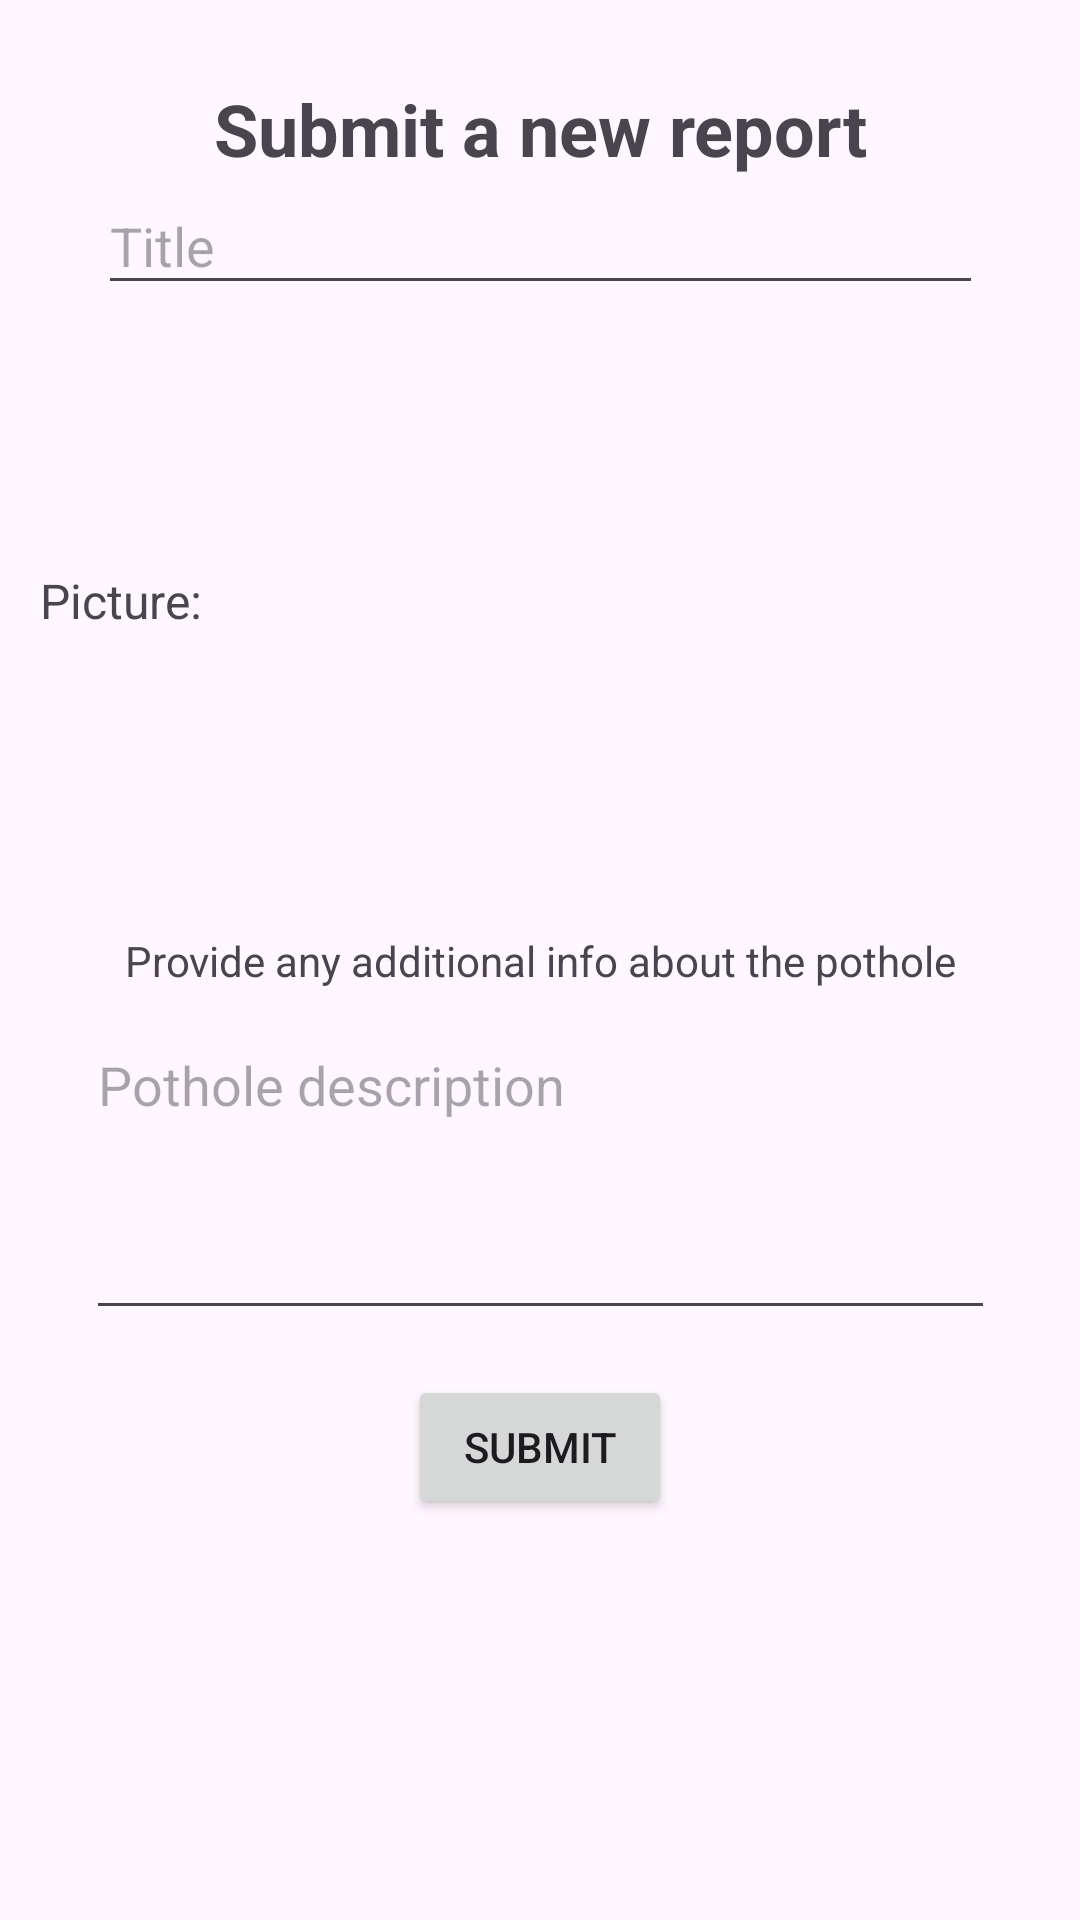

Android layout source for this screen:
<!-- AndroidManifest.xml: application theme Theme.PotWhole -->
<!-- res/layout/activity_new_report_form.xml -->
<?xml version="1.0" encoding="utf-8"?>
<androidx.constraintlayout.widget.ConstraintLayout xmlns:android="http://schemas.android.com/apk/res/android"
    xmlns:app="http://schemas.android.com/apk/res-auto"
    xmlns:tools="http://schemas.android.com/tools"
    android:layout_width="match_parent"
    android:layout_height="match_parent"
    tools:context=".NewReportForm">

    <ImageView
        android:id="@+id/new_report_image_preview"
        android:layout_width="320dp"
        android:layout_height="180dp"
        app:layout_constraintBottom_toBottomOf="parent"
        app:layout_constraintEnd_toEndOf="parent"
        app:layout_constraintHorizontal_bias="0.824"
        app:layout_constraintStart_toStartOf="parent"
        app:layout_constraintTop_toTopOf="parent"
        app:layout_constraintVertical_bias="0.259" />

    <TextView
        android:id="@+id/textView"
        android:layout_width="wrap_content"
        android:layout_height="wrap_content"
        android:text="Submit a new report"
        android:textAlignment="center"
        android:textSize="24sp"
        android:textStyle="bold"
        app:layout_constraintBottom_toBottomOf="parent"
        app:layout_constraintEnd_toEndOf="parent"
        app:layout_constraintStart_toStartOf="parent"
        app:layout_constraintTop_toTopOf="parent"
        app:layout_constraintVertical_bias="0.044" />

    <TextView
        android:id="@+id/textView2"
        android:layout_width="wrap_content"
        android:layout_height="wrap_content"
        android:text="Picture:"
        android:textSize="16sp"
        app:layout_constraintBottom_toBottomOf="parent"
        app:layout_constraintEnd_toEndOf="parent"
        app:layout_constraintHorizontal_bias="0.044"
        app:layout_constraintStart_toStartOf="parent"
        app:layout_constraintTop_toTopOf="parent"
        app:layout_constraintVertical_bias="0.306" />

    <EditText
        android:id="@+id/title_box"
        android:layout_width="295dp"
        android:layout_height="42dp"
        android:ems="10"
        android:gravity="start|top"
        android:hint="Title"
        android:inputType="text"
        app:layout_constraintBottom_toBottomOf="parent"
        app:layout_constraintEnd_toEndOf="parent"
        app:layout_constraintStart_toStartOf="parent"
        app:layout_constraintTop_toTopOf="parent"
        app:layout_constraintVertical_bias="0.1" />

    <EditText
        android:id="@+id/description_box"
        android:layout_width="303dp"
        android:layout_height="104dp"
        android:ems="10"
        android:gravity="start|top"
        android:hint="Pothole description"
        android:inputType="textMultiLine"
        app:layout_constraintBottom_toBottomOf="parent"
        app:layout_constraintEnd_toEndOf="parent"
        app:layout_constraintStart_toStartOf="parent"
        app:layout_constraintTop_toTopOf="parent"
        app:layout_constraintVertical_bias="0.633" />

    <TextView
        android:id="@+id/textView3"
        android:layout_width="wrap_content"
        android:layout_height="wrap_content"
        android:text="Provide any additional info about the pothole"
        android:textAlignment="center"
        app:layout_constraintBottom_toBottomOf="parent"
        app:layout_constraintEnd_toEndOf="parent"
        app:layout_constraintStart_toStartOf="parent"
        app:layout_constraintTop_toTopOf="parent" />

    <Button
        android:id="@+id/submit_report_button"
        android:layout_width="wrap_content"
        android:layout_height="wrap_content"
        android:text="Submit"
        app:layout_constraintBottom_toBottomOf="parent"
        app:layout_constraintEnd_toEndOf="parent"
        app:layout_constraintStart_toStartOf="parent"
        app:layout_constraintTop_toTopOf="parent"
        app:layout_constraintVertical_bias="0.774" />

</androidx.constraintlayout.widget.ConstraintLayout>
<!-- resources referenced by this layout -->
<resources>
  <style name="Theme.PotWhole" parent="Theme.Material3.DayNight.NoActionBar">
          
          <item name="colorPrimary">@color/purple_500</item>
          <item name="colorPrimaryVariant">@color/purple_700</item>
          <item name="colorOnPrimary">@color/white</item>
          
          <item name="colorSecondary">@color/teal_200</item>
          <item name="colorSecondaryVariant">@color/teal_700</item>
          <item name="colorOnSecondary">@color/black</item>
          
          <item name="android:statusBarColor" tools:targetApi="l">?attr/colorPrimaryVariant</item>
          
      </style>
  <!-- not gathered from this repository: default colours our renderer supplied (Android Studio template values) -->
  <color name="purple_500">#FF6200EE</color>
  <color name="purple_700">#FF3700B3</color>
  <color name="teal_200">#FF03DAC5</color>
  <color name="teal_700">#FF018786</color>
  <color name="black">#FF000000</color>
  <color name="white">#FFFFFFFF</color>
</resources>
